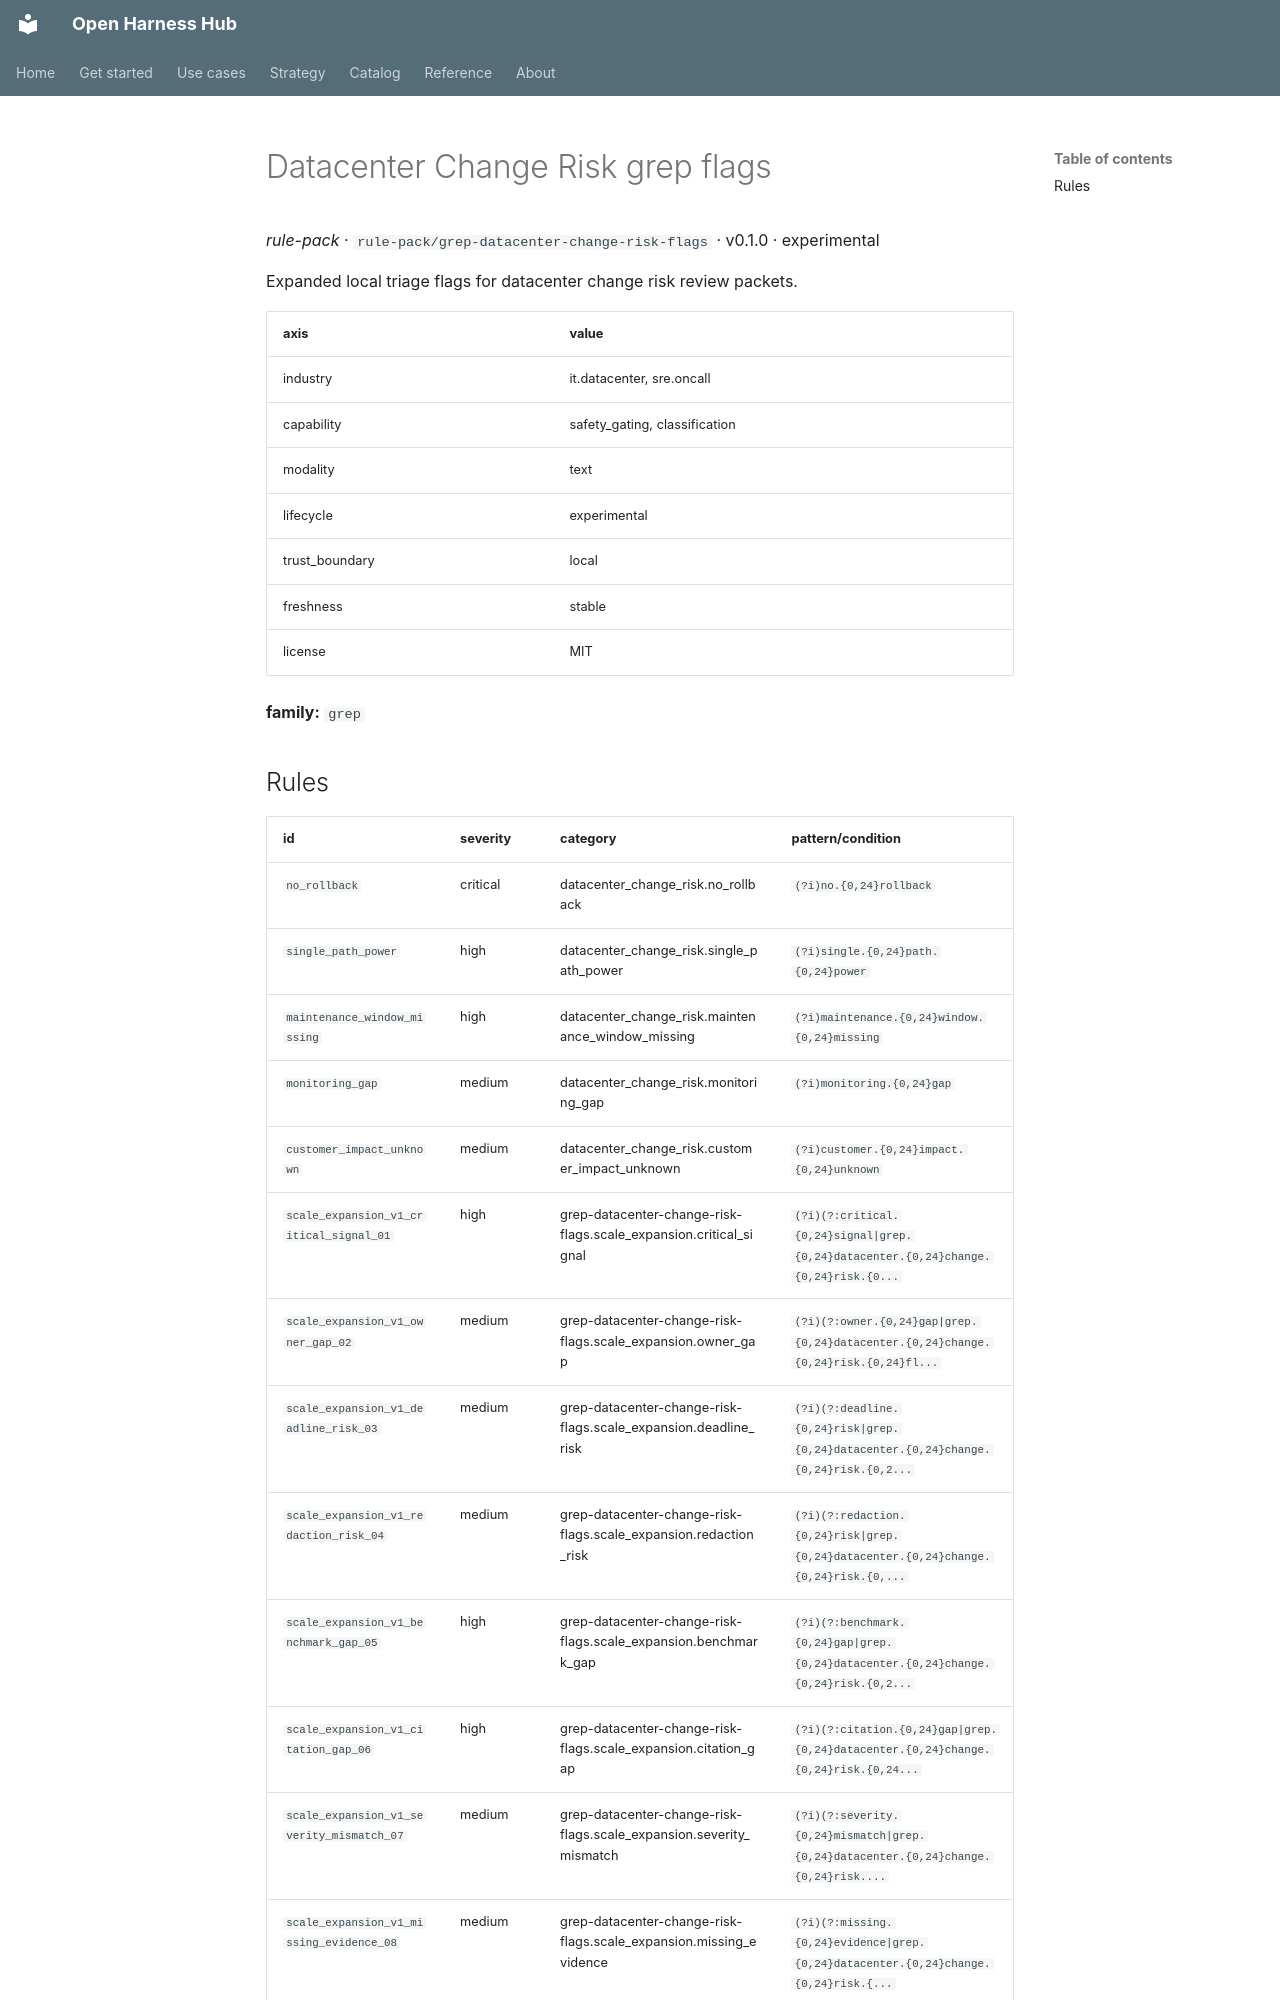

repository: Amarel-Taylor-Scott/open-harness-hub · page: catalog/rule-pack_grep-datacenter-change-risk-flags/index.html · generator: mkdocs

# Datacenter Change Risk grep flags

*rule-pack* · `rule-pack/grep-datacenter-change-risk-flags` · v0.1.0 · experimental

Expanded local triage flags for datacenter change risk review packets.

| axis | value |
|---|---|
| industry | it.datacenter, sre.oncall |
| capability | safety_gating, classification |
| modality | text |
| lifecycle | experimental |
| trust_boundary | local |
| freshness | stable |
| license | MIT |



**family:** `grep`
